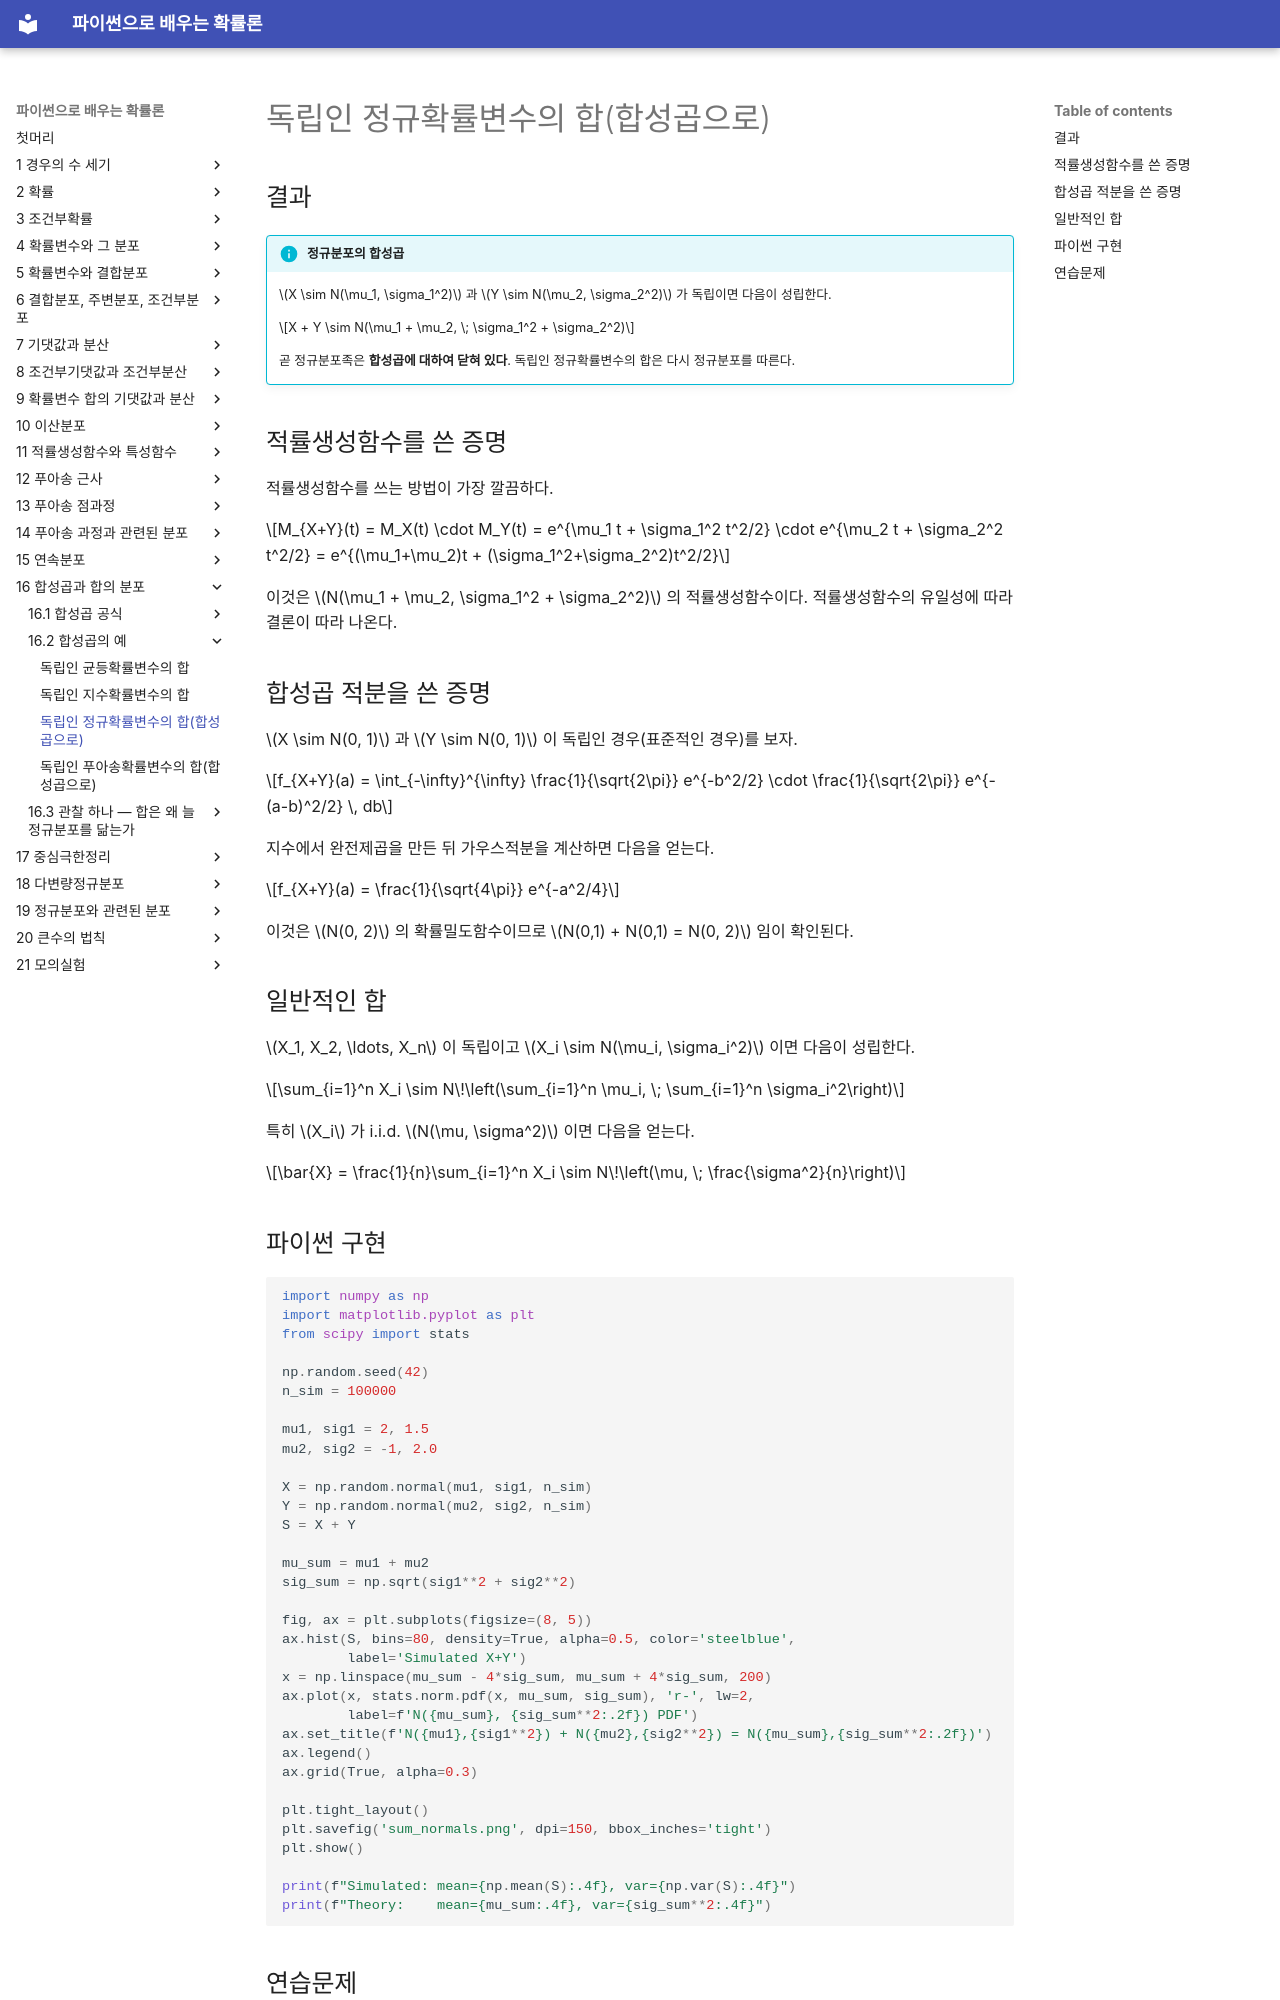

repository: SungchulLee/undergraduate_probability_book_writing · page: ch16/examples/sum_normals/index.html · generator: mkdocs

# 독립인 정규확률변수의 합(합성곱으로)

## 결과

!!! info "정규분포의 합성곱"
    $X \sim N(\mu_1, \sigma_1^2)$ 과 $Y \sim N(\mu_2, \sigma_2^2)$ 가 독립이면 다음이 성립한다.

    $$X + Y \sim N(\mu_1 + \mu_2, \; \sigma_1^2 + \sigma_2^2)$$

    곧 정규분포족은 **합성곱에 대하여 닫혀 있다**. 독립인 정규확률변수의 합은 다시 정규분포를 따른다.

## 적률생성함수를 쓴 증명

적률생성함수를 쓰는 방법이 가장 깔끔하다.

$$M_{X+Y}(t) = M_X(t) \cdot M_Y(t) = e^{\mu_1 t + \sigma_1^2 t^2/2} \cdot e^{\mu_2 t + \sigma_2^2 t^2/2} = e^{(\mu_1+\mu_2)t + (\sigma_1^2+\sigma_2^2)t^2/2}$$

이것은 $N(\mu_1 + \mu_2, \sigma_1^2 + \sigma_2^2)$ 의 적률생성함수이다. 적률생성함수의 유일성에 따라 결론이 따라 나온다.

## 합성곱 적분을 쓴 증명

$X \sim N(0, 1)$ 과 $Y \sim N(0, 1)$ 이 독립인 경우(표준적인 경우)를 보자.

$$f_{X+Y}(a) = \int_{-\infty}^{\infty} \frac{1}{\sqrt{2\pi}} e^{-b^2/2} \cdot \frac{1}{\sqrt{2\pi}} e^{-(a-b)^2/2} \, db$$

지수에서 완전제곱을 만든 뒤 가우스적분을 계산하면 다음을 얻는다.

$$f_{X+Y}(a) = \frac{1}{\sqrt{4\pi}} e^{-a^2/4}$$

이것은 $N(0, 2)$ 의 확률밀도함수이므로 $N(0,1) + N(0,1) = N(0, 2)$ 임이 확인된다.

## 일반적인 합

$X_1, X_2, \ldots, X_n$ 이 독립이고 $X_i \sim N(\mu_i, \sigma_i^2)$ 이면 다음이 성립한다.

$$\sum_{i=1}^n X_i \sim N\!\left(\sum_{i=1}^n \mu_i, \; \sum_{i=1}^n \sigma_i^2\right)$$

특히 $X_i$ 가 i.i.d. $N(\mu, \sigma^2)$ 이면 다음을 얻는다.

$$\bar{X} = \frac{1}{n}\sum_{i=1}^n X_i \sim N\!\left(\mu, \; \frac{\sigma^2}{n}\right)$$

## 파이썬 구현

```python
import numpy as np
import matplotlib.pyplot as plt
from scipy import stats

np.random.seed(42)
n_sim = 100000

mu1, sig1 = 2, 1.5
mu2, sig2 = -1, 2.0

X = np.random.normal(mu1, sig1, n_sim)
Y = np.random.normal(mu2, sig2, n_sim)
S = X + Y

mu_sum = mu1 + mu2
sig_sum = np.sqrt(sig1**2 + sig2**2)

fig, ax = plt.subplots(figsize=(8, 5))
ax.hist(S, bins=80, density=True, alpha=0.5, color='steelblue',
        label='Simulated X+Y')
x = np.linspace(mu_sum - 4*sig_sum, mu_sum + 4*sig_sum, 200)
ax.plot(x, stats.norm.pdf(x, mu_sum, sig_sum), 'r-', lw=2,
        label=f'N({mu_sum}, {sig_sum**2:.2f}) PDF')
ax.set_title(f'N({mu1},{sig1**2}) + N({mu2},{sig2**2}) = N({mu_sum},{sig_sum**2:.2f})')
ax.legend()
ax.grid(True, alpha=0.3)

plt.tight_layout()
plt.savefig('sum_normals.png', dpi=150, bbox_inches='tight')
plt.show()

print(f"Simulated: mean={np.mean(S):.4f}, var={np.var(S):.4f}")
print(f"Theory:    mean={mu_sum:.4f}, var={sig_sum**2:.4f}")
```
